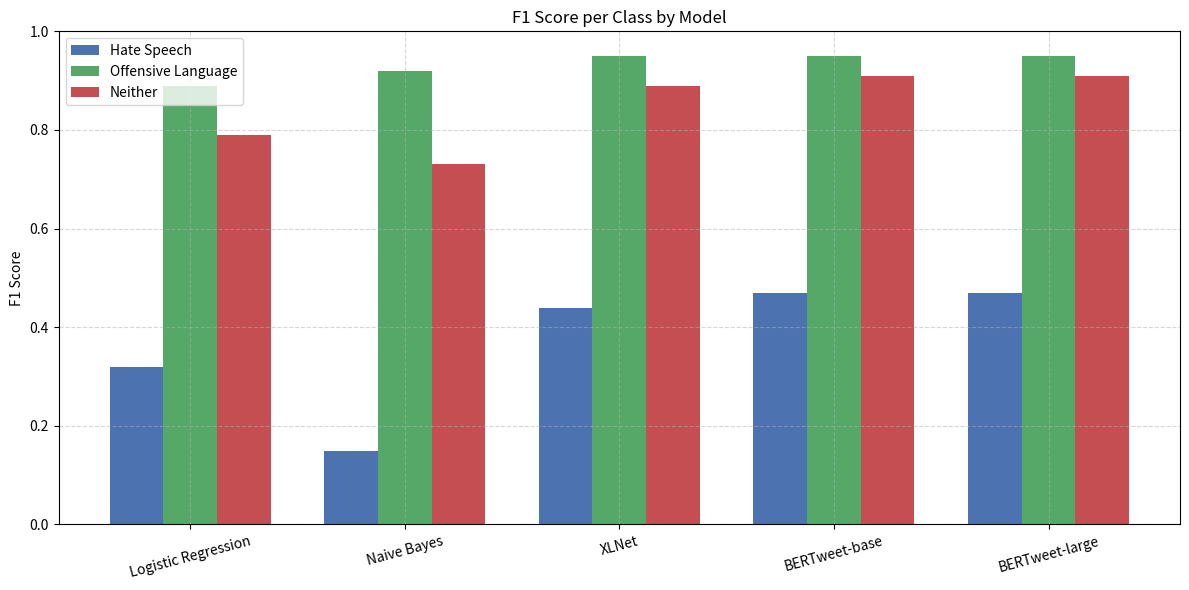
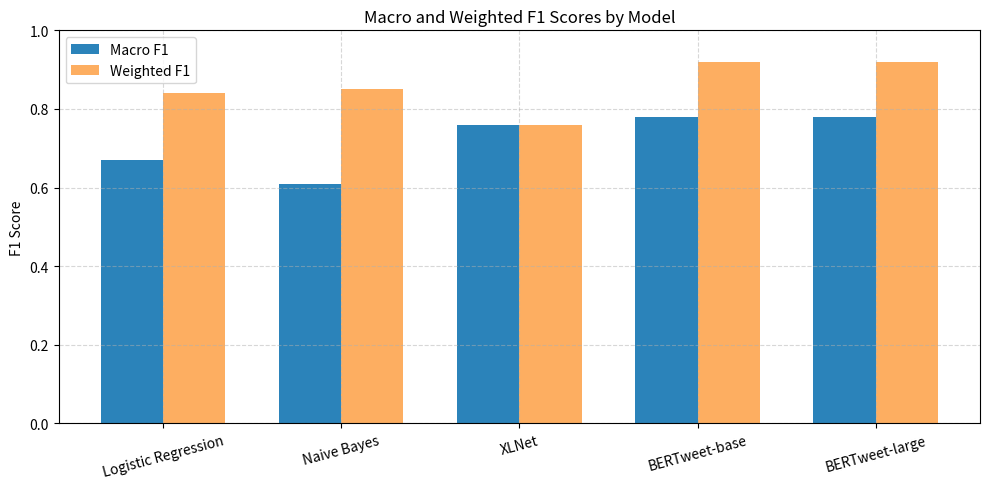

Write Python code to recreate these figures, in order.
import matplotlib.pyplot as plt
import numpy as np

# 新的模型名称和每类的 F1-Score（0: Hate Speech, 1: Offensive Language, 2: Neither）
models = ['Logistic Regression', 'Naive Bayes', 'XLNet', 'BERTweet-base', 'BERTweet-large']
f1_class_0 = [0.32, 0.15, 0.44, 0.47, 0.47]
f1_class_1 = [0.89, 0.92, 0.95, 0.95, 0.95]
f1_class_2 = [0.79, 0.73, 0.89, 0.91, 0.91]

x = np.arange(len(models))
width = 0.25

# 设置颜色
colors = ['#4C72B0', '#55A868', '#C44E52']

fig, ax = plt.subplots(figsize=(12, 6))
ax.bar(x - width, f1_class_0, width, label='Hate Speech', color=colors[0])
ax.bar(x, f1_class_1, width, label='Offensive Language', color=colors[1])
ax.bar(x + width, f1_class_2, width, label='Neither', color=colors[2])

ax.set_ylabel('F1 Score')
ax.set_title('F1 Score per Class by Model')
ax.set_xticks(x)
ax.set_xticklabels(models, rotation=15)
ax.set_ylim([0, 1])
ax.legend()
ax.grid(True, linestyle='--', alpha=0.5)

plt.tight_layout()
# plt.show()

macro_f1 = [0.67, 0.61, 0.76, 0.78, 0.78]
weighted_f1 = [0.84, 0.85, 0.76, 0.92, 0.92]

x = np.arange(len(models))
width = 0.35

fig, ax = plt.subplots(figsize=(10, 5))
ax.bar(x - width/2, macro_f1, width, label='Macro F1', color='#2b83ba')
ax.bar(x + width/2, weighted_f1, width, label='Weighted F1', color='#fdae61')

ax.set_ylabel('F1 Score')
ax.set_title('Macro and Weighted F1 Scores by Model')
ax.set_xticks(x)
ax.set_xticklabels(models, rotation=15)
ax.set_ylim([0, 1])
ax.legend()
ax.grid(True, linestyle='--', alpha=0.5)

plt.tight_layout()
plt.show()
